Run: headless pygame with SDL's dummy video driver; simulated clock (each Clock.tick advances the game by its frame time, no real sleeping); random seed 0; keys injected as events and as key.get_pressed() state; no mouse input.
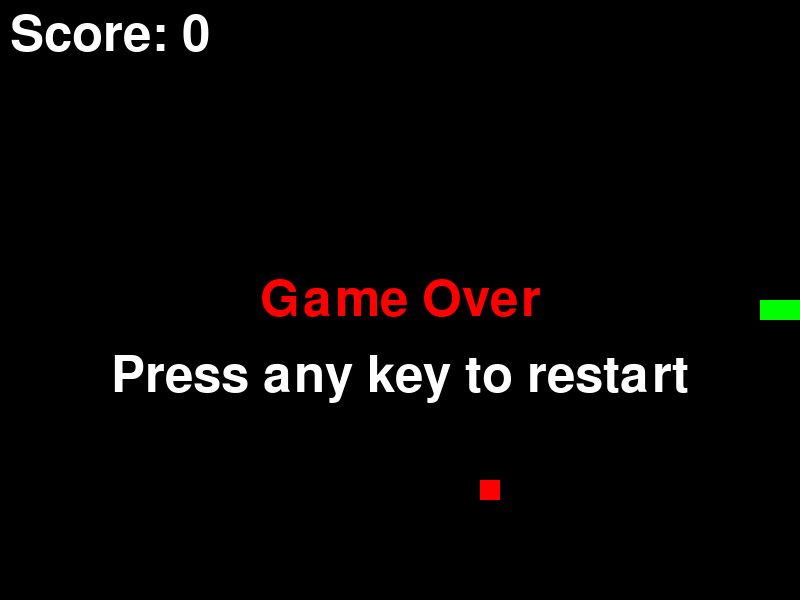
Frame 1 of 4 · flips 1–60 · no input
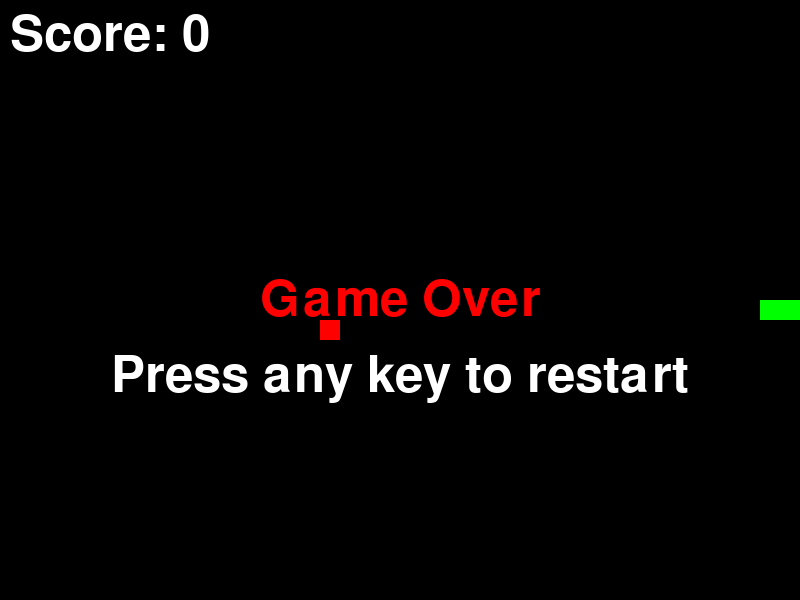
Frame 2 of 4 · flips 61–180 · tapped SPACE, RETURN · held RIGHT (→), D
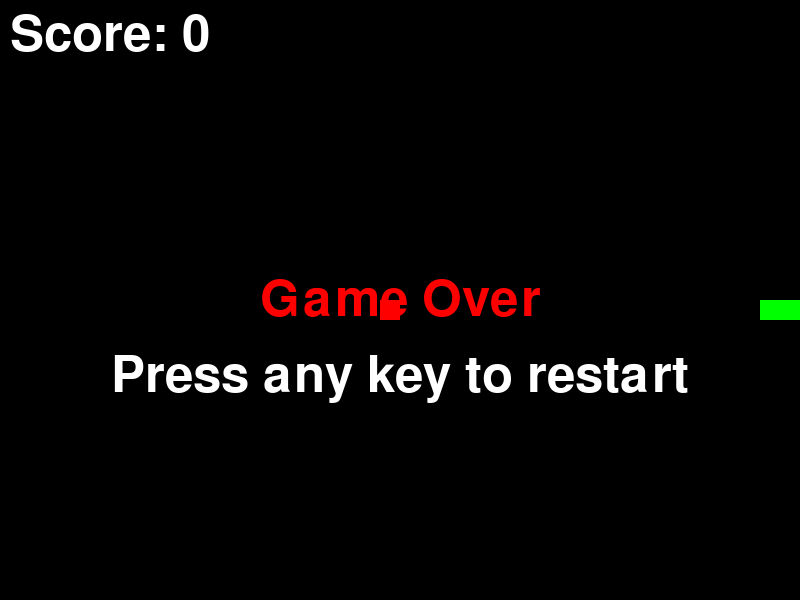
Frame 3 of 4 · flips 181–300 · held DOWN (↓), S
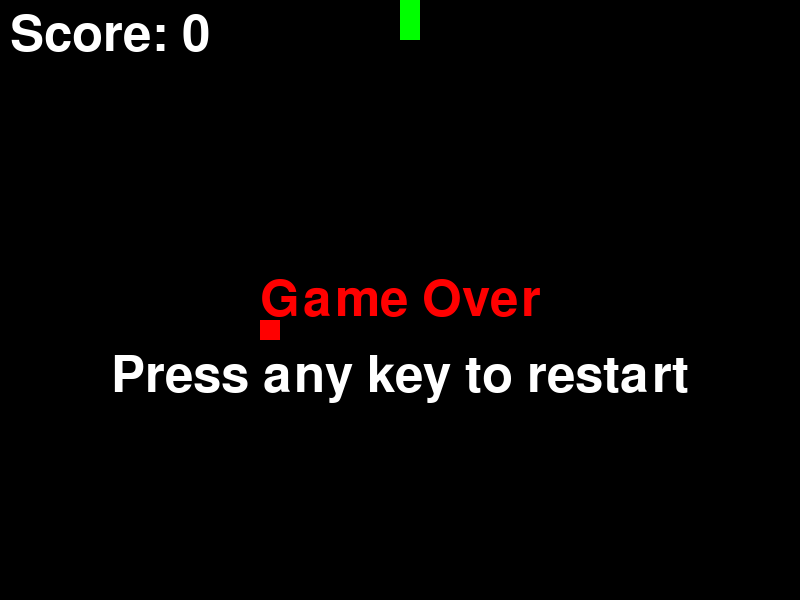
Frame 4 of 4 · flips 301–420 · held LEFT (←), A, UP (↑), W

The pygame program that drew these frames:

import pygame
from collections import deque
import random
from typing import Literal



pygame.init()

# global variables
height = 600
width = 800
Cell_size = 20
speed = Cell_size  # the snake moves one cell at a time
score = 0

class Snake :
    def __init__(self):
        self.body = deque([pygame.Rect(width // 2, height // 2, Cell_size, Cell_size),  pygame.Rect(width // 2 +Cell_size, height // 2, Cell_size, Cell_size)])  # initialize the snake's body with one segment at the center of the screen
        self.direction = "Right"
        self.new_tail = None  # initialize new_tail to None

    def move(self , action : Literal["Up" , "Down" , "Left" , "Right" ]):
        head = self.body[0].copy() # (h_x , h_y)
        if self.direction == "Left" or self.direction == "Right":
            if action == "Up":
                self.direction = "Up"
                head.center = (head.centerx, head.centery - speed)
            elif action == "Down":
                self.direction = "Down"
                head.center = (head.centerx, head.centery + speed)
            else :
                if self.direction == "Left":
                    head.center = (head.centerx - speed, head.centery)
                else :
                    head.center = (head.centerx + speed, head.centery)
        elif self.direction == "Up" or self.direction == "Down":
            if action == "Left":
                self.direction = "Left"
                head.center = (head.centerx - speed, head.centery)
            elif action == "Right":
                self.direction = "Right"
                head.center = (head.centerx + speed, head.centery)
            else :
                if self.direction == "Up":
                    head.center = (head.centerx, head.centery - speed)
                else :
                    head.center = (head.centerx, head.centery + speed)
        self.body.appendleft(head)
        self.new_tail = self.body.pop()  # remove the tail segment to maintain the length of the snake

    def grow(self):
       self.body.append(self.new_tail)  # add a new segment at the tail position


class SnakeGame:
    def __init__(self):
        self.snake = Snake()
        self.foodpos , self.food = None, None
        self.food_generate()

    def check_collision(self):
        head = self.snake.body[0]
        # Check if the snake collides with the walls
        if head.left < 0 or head.right > width or head.top < 0 or head.bottom > height:
            print("Collision with wall")
            return True
        # Check if the snake collides with itself
        for body in list(self.snake.body)[1:]:
            if head.colliderect(body):
                print("Collision with self")
                return True
        return False

    def check_food_collision(self):
        if self.snake.body[0].colliderect(self.food):
            self.snake.grow()
            self.food_generate()
            print("Food collected!")
            return True
        return False

    def food_generate(self):
        while True:
            self.foodpos = (random.randint(0, width // Cell_size - 1) * Cell_size,
                            random.randint(0, height // Cell_size - 1) * Cell_size)
            self.food = pygame.Rect(self.foodpos[0], self.foodpos[1], Cell_size, Cell_size)
            if not any(self.food.colliderect(body) for body in self.snake.body):
                break


    def reset(self):
        self.snake = Snake()
        self.food_generate()


# set screen title and size
game = SnakeGame()
screen = pygame.display.set_mode((width, height))
pygame.display.set_caption("Snake Game")
running = True
clock = pygame.time.Clock()
            # game loop
font = pygame.font.SysFont(None, 75)
go_text = font.render("Game Over", True, (255, 0, 0))
while running:
    for event in pygame.event.get():
        if event.type == pygame.QUIT:
            running = False
        if event.type == pygame.KEYDOWN:
            if event.key == pygame.K_UP:
                game.snake.move("Up")
            elif event.key == pygame.K_DOWN:
                game.snake.move("Down")
            elif event.key == pygame.K_LEFT:
                game.snake.move("Left")
            elif event.key == pygame.K_RIGHT:
                game.snake.move("Right")

    # if no arrow key is pressed, continue moving in the current direction
    if not any(event.type == pygame.KEYDOWN and event.key in [pygame.K_UP, pygame.K_DOWN, pygame.K_LEFT, pygame.K_RIGHT] for event in pygame.event.get()):
            game.snake.move(game.snake.direction)  # continue moving in the current direction if no arrow key is pressed
    # check for collisions
    if game.check_collision():
        # game over text screen pause for 20 seconds
        screen.blit(go_text, (width // 2 - go_text.get_width() // 2, height // 2 - go_text.get_height() // 2))
        message_text = font.render(f"Press any key to restart", True, (255, 255, 255))
        screen.blit(message_text, (width // 2 - message_text.get_width() // 2, height // 2 + go_text.get_height()))
        pygame.display.flip()
        wait = True
        while wait:
            event = pygame.event.wait()
            if event.type == pygame.QUIT:
                    wait = False
                    running = False
            elif event.type == pygame.KEYDOWN:
                wait = False
                game.reset()
                score = 0
        # wait for key press 
        if event.type == pygame.KEYDOWN:
            game.reset()


    # check for food collision
    if game.check_food_collision():
        score += 1

    # display the snake and food
    screen.fill((0, 0, 0))  # fill the screen with black
    
    pygame.draw.rect(screen, (255, 0, 0), game.food)
    for body in game.snake.body:
        pygame.draw.rect(screen, (0, 255, 0), body)

    # display the score
    score_text = font.render(f"Score: {score}", True, (255, 255, 255))
    screen.blit(score_text, (10, 10))

    pygame.display.flip()
    clock.tick(5)

pygame.quit()
